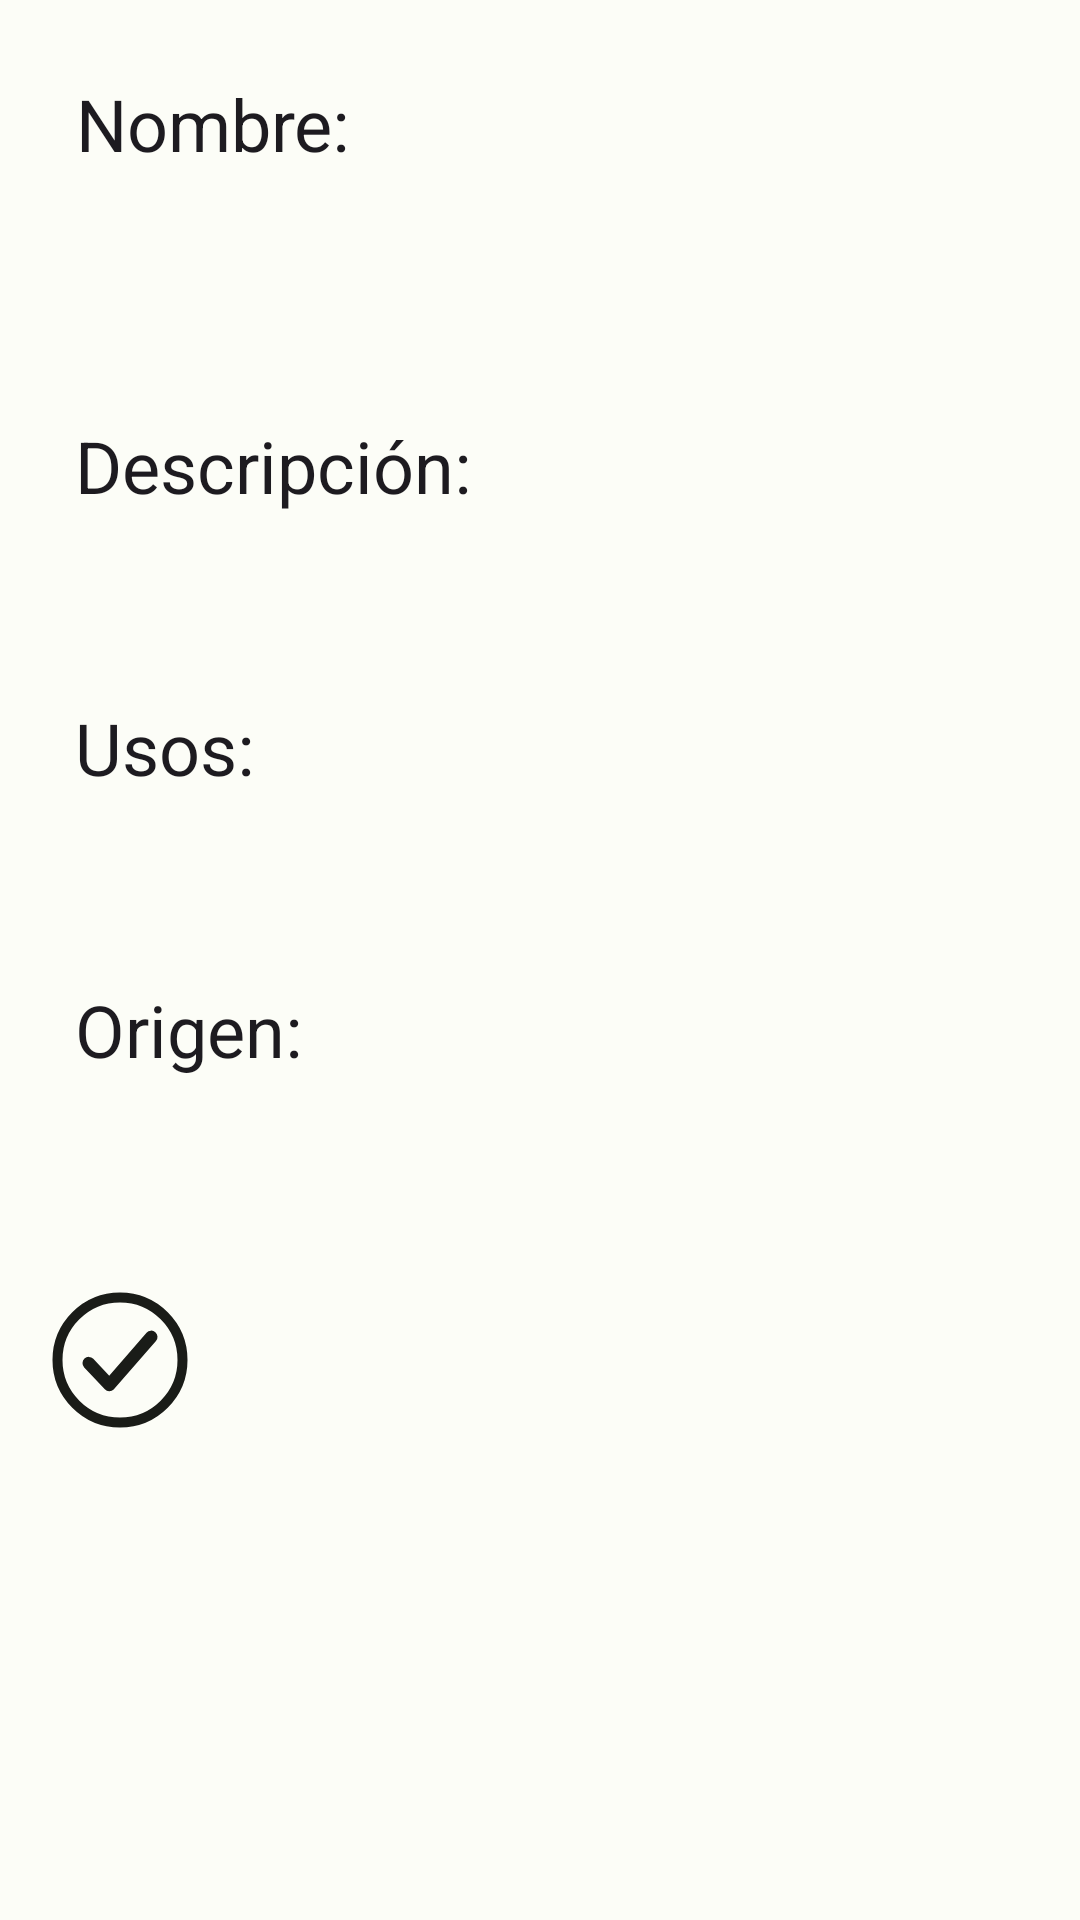

This screen was rendered from an Android layout file. Write that file and the resources it references.
<!-- AndroidManifest.xml: application theme AppTheme -->
<!-- res/layout/activity_products_detail.xml -->
<?xml version="1.0" encoding="utf-8"?>
<ScrollView
        xmlns:android="http://schemas.android.com/apk/res/android"
        xmlns:tools="http://schemas.android.com/tools"
        android:id="@+id/root_layout"
        android:layout_width="match_parent"
        android:layout_height="match_parent"
        tools:context=".usescase.products.ProductsDetailActivity"
        android:background="?attr/colorSurface">
    <androidx.constraintlayout.widget.ConstraintLayout
            xmlns:app="http://schemas.android.com/apk/res-auto"
            android:layout_width="match_parent"
            android:layout_height="wrap_content"
            android:orientation="vertical"
            android:id="@+id/itemProductDetail"
            android:layout_margin="5dp">




        <TextView android:id="@+id/productNameLbl"
                android:layout_margin="10dp"
                android:padding="10dp"
                android:layout_width="wrap_content"
                android:layout_height="wrap_content"
                android:maxLines="1"
                android:ellipsize="end"
                android:text="Nombre:"
                android:textAppearance="?attr/textAppearanceHeadlineSmall"
                android:textAlignment="center"
                app:layout_constraintTop_toTopOf="parent"
                app:layout_constraintStart_toStartOf="parent"/>

        <TextView android:id="@+id/productNameTxt"
                android:layout_margin="10dp"
                android:padding="10dp"
                android:layout_width="wrap_content"
                android:layout_height="wrap_content"
                android:maxLines="1"
                android:ellipsize="end"
                android:textAppearance="?attr/textAppearanceTitleMedium"
                app:layout_constraintTop_toBottomOf="@id/productNameLbl"
                app:layout_constraintLeft_toLeftOf="parent"
                tools:text="Curcumina"/>

        <ImageView
                android:id="@+id/appIcon"
                android:layout_width="30dp"
                android:layout_height="30dp"
                android:layout_margin="10dp"
                android:background="@android:color/transparent"
                android:src="@drawable/info_icon"
                app:layout_constraintTop_toTopOf="parent"
                app:layout_constraintEnd_toEndOf="parent"/>

        <TextView android:id="@+id/descriptionLbl"
                android:layout_width="wrap_content"
                android:layout_height="wrap_content"
                android:text="Descripción:"
                android:layout_margin="10dp"
                android:padding="10dp"
                android:textAlignment="center"
                android:textAppearance="?attr/textAppearanceHeadlineSmall"
                tools:text="Descripción:"
                app:layout_constraintLeft_toLeftOf="parent"
                app:layout_constraintTop_toBottomOf="@id/productNameTxt"
                />

        <TextView android:id="@+id/productDescriptionTxt"
                android:layout_width="match_parent"
                android:layout_height="wrap_content"
                android:ellipsize="end"
                android:layout_margin="10dp"
                android:textAppearance="?attr/textAppearanceBodyLarge"
                tools:text="Description additive Lorem Ipsum is simpl Lorem Ipsum is simply dummy text of the printing and typesetting industry. Lorem Ipsum has been the industry's standard dummy text ever since the 1500s, when an unknown printer took a galley of type and scrambled it to make a type specimen booky dummy text of the printing and typesetting industry. Lorem Ipsum has been the industry's standard dummy text ever since the 1500s, when an unknown printer took a galley of type and scrambled it to make a type specimen book"
                app:layout_constraintStart_toStartOf="parent"
                app:layout_constraintEnd_toEndOf="parent"
                app:layout_constraintTop_toBottomOf="@id/descriptionLbl"
                />


        <TextView android:id="@+id/usesLbl"
                android:layout_width="wrap_content"
                android:layout_height="wrap_content"
                android:text="Usos:"
                android:layout_margin="10dp"
                android:padding="10dp"
                android:textAppearance="?attr/textAppearanceHeadlineSmall"
                app:layout_constraintLeft_toLeftOf="parent"
                app:layout_constraintTop_toBottomOf="@id/productDescriptionTxt"/>

        <TextView android:id="@+id/usesTxt"
                android:layout_width="match_parent"
                android:layout_height="wrap_content"
                android:maxLines="2"
                android:ellipsize="end"
                android:layout_margin="10dp"
                android:textAppearance="?attr/textAppearanceBodyLarge"
                tools:text="Description additive Lorem Ipsum is simplLorem Ipsum is simply dummy text of men book"
                app:layout_constraintStart_toStartOf="parent"
                app:layout_constraintEnd_toEndOf="parent"
                app:layout_constraintTop_toBottomOf="@id/usesLbl"
                />



        <TextView android:id="@+id/productOriginLbl"
                android:layout_width="wrap_content"
                android:layout_height="wrap_content"
                android:text="Origen:"
                android:layout_margin="10dp"
                android:padding="10dp"
                android:textAppearance="?attr/textAppearanceHeadlineSmall"
                app:layout_constraintLeft_toLeftOf="parent"
                app:layout_constraintTop_toBottomOf="@id/usesTxt"/>

        <TextView android:id="@+id/productOrigin"
                android:layout_width="wrap_content"
                android:layout_height="wrap_content"
                android:layout_margin="10dp"
                android:padding="10dp"
                android:textStyle="normal|bold|italic"
                android:fontFamily="sans-serif-medium"
                app:layout_constraintLeft_toLeftOf="parent"
                app:layout_constraintTop_toBottomOf="@id/productOriginLbl"
                tools:text="origin (Vegan, Not Vegan)"/>

        <ImageView
                android:id="@+id/typeIcon"
                android:layout_width="50dp"
                android:layout_height="50dp"
                android:layout_margin="10dp"
                android:background="@android:color/transparent"
                android:src="@drawable/vegan_icon_ok"
                app:layout_constraintTop_toBottomOf="@id/productOrigin"
                app:layout_constraintStart_toStartOf="parent"/>

        <ImageView
                android:id="@+id/backIcon"
                android:layout_width="50dp"
                android:layout_height="50dp"
                android:layout_margin="15dp"
                android:background="@android:color/transparent"
                android:src="@drawable/back_arrow_icon"
                app:layout_constraintTop_toBottomOf="@id/productOrigin"
                app:layout_constraintEnd_toEndOf="parent"/>

    </androidx.constraintlayout.widget.ConstraintLayout>
</ScrollView>
<!-- resources referenced by this layout -->
<resources>
  <!-- drawable vegan_icon_ok (drawable) -->
  <vector xmlns:android="http://schemas.android.com/apk/res/android"
      android:width="24dp"
      android:height="24dp"
      android:viewportWidth="24"
      android:viewportHeight="24">
      <path
          android:fillColor="#00000000"
          android:strokeColor="#1A1C18"
          android:strokeWidth="1.6"
          android:pathData="M12,2 A10,10 0 1,0 12,22 A10,10 0 1,0 12,2 Z" />
      <path
          android:fillColor="#00000000"
          android:strokeColor="#1A1C18"
          android:strokeWidth="2"
          android:strokeLineCap="round"
          android:strokeLineJoin="round"
          android:pathData="M7,12.5 L10.3,16 L17,8.3" />
  </vector>
  <style name="AppTheme" parent="Theme.Material3.DayNight.NoActionBar">
          <item name="colorPrimary">@color/colorPrimary</item>
          <item name="colorOnPrimary">@color/colorOnPrimary</item>
          <item name="colorPrimaryInverse">@color/colorPrimaryInverse</item>
          <item name="colorPrimaryContainer">@color/colorPrimaryContainer</item>
          <item name="colorOnPrimaryContainer">@color/colorOnPrimaryContainer</item>
          <item name="colorSecondary">@color/colorSecondary</item>
          <item name="colorOnSecondary">@color/colorOnSecondary</item>
          <item name="colorSecondaryContainer">@color/colorSecondaryContainer</item>
          <item name="colorOnSecondaryContainer">@color/colorOnSecondaryContainer</item>
          <item name="colorTertiary">@color/colorTertiary</item>
          <item name="colorOnTertiary">@color/colorOnTertiary</item>
          <item name="colorTertiaryContainer">@color/colorTertiaryContainer</item>
          <item name="colorOnTertiaryContainer">@color/colorOnTertiaryContainer</item>
          <item name="colorError">@color/colorError</item>
          <item name="colorOnError">@color/colorOnError</item>
          <item name="colorErrorContainer">@color/colorErrorContainer</item>
          <item name="colorOnErrorContainer">@color/colorOnErrorContainer</item>
          <item name="android:colorBackground">@color/colorBackground</item>
          <item name="colorOnBackground">@color/colorOnBackground</item>
          <item name="colorSurface">@color/colorSurface</item>
          <item name="colorOnSurface">@color/colorOnSurface</item>
          <item name="colorSurfaceVariant">@color/colorSurfaceVariant</item>
          <item name="colorOnSurfaceVariant">@color/colorOnSurfaceVariant</item>
          <item name="colorOutline">@color/colorOutline</item>
          <item name="colorSurfaceInverse">@color/colorSurfaceInverse</item>
          <item name="colorOnSurfaceInverse">@color/colorOnSurfaceInverse</item>
      </style>
  <color name="colorPrimary">#386A20</color>
  <color name="colorOnPrimary">#FFFFFF</color>
  <color name="colorPrimaryInverse">#9CD67E</color>
  <color name="colorPrimaryContainer">#B7F397</color>
  <color name="colorOnPrimaryContainer">#082100</color>
  <color name="colorSecondary">#55624C</color>
  <color name="colorOnSecondary">#FFFFFF</color>
  <color name="colorSecondaryContainer">#D9E7CA</color>
  <color name="colorOnSecondaryContainer">#131F0D</color>
  <color name="colorTertiary">#386666</color>
  <color name="colorOnTertiary">#FFFFFF</color>
  <color name="colorTertiaryContainer">#BBEBEB</color>
  <color name="colorOnTertiaryContainer">#002020</color>
  <color name="colorError">#BA1A1A</color>
  <color name="colorOnError">#FFFFFF</color>
  <color name="colorErrorContainer">#FFDAD6</color>
  <color name="colorOnErrorContainer">#410002</color>
  <color name="colorBackground">#FCFDF7</color>
  <color name="colorOnBackground">#1A1C18</color>
  <color name="colorSurface">#FCFDF7</color>
  <color name="colorOnSurface">#1A1C18</color>
  <color name="colorSurfaceVariant">#E0E4D6</color>
  <color name="colorOnSurfaceVariant">#44483E</color>
  <color name="colorOutline">#74796D</color>
  <color name="colorSurfaceInverse">#2F312C</color>
  <color name="colorOnSurfaceInverse">#F1F1EA</color>
</resources>
